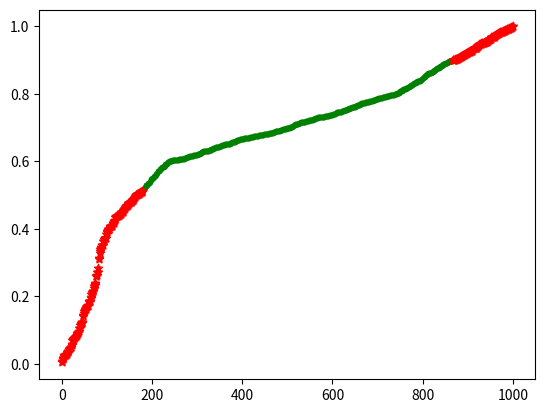

This figure's Python source:
import numpy as np
import random
import matplotlib.pyplot as plt

def dataset_developer(n, probability=[0.05, 0.05, 0.15, 0.5, 0.15]):
	X = []
	while len(X)<n:
		t = random.random()
		if t<probability[0]:
			X.append(random.random()*0.2)
		elif t>=probability[0] and t<probability[1]+probability[0]:
			X.append(random.random()*0.2+0.2)
		elif t>= probability[1]+probability[0] and t<probability[0]+probability[1]+probability[2]:
			X.append(random.random()*0.2+0.2*2)
		elif t>=probability[0]+probability[1]+probability[2] and t<probability[0]+probability[1]+probability[2]+probability[3]:
			X.append(random.random()*0.2+0.2*3)
		else:
			X.append(random.random()*0.2+0.2*4)
	return X

def numeric_outlier(X, k):
	Q1 = X[int((len(X)+1)/4)]
	Q3 = X[int(((len(X)+1)*3)/4)]
	IQR = Q3 - Q1
	outliers_index = [i for i in range(len(X)) if X[i]<Q1-k*IQR or X[i]>Q3+k*IQR]
	return outliers_index

def imager(X, Y, outlier_X, outlier_Y):
	plt.scatter(X, Y, color='green', marker='.')
	plt.scatter(outlier_X, outlier_Y, color='red', marker='*')
	plt.savefig('numeric_outlier.png')
	plt.clf()

def accuracy(outliers_index, X):
	accuracy = 0
	for j in range(len(X)):
		if j in outliers_index:
			if X[j]<0.5 or X[j]>0.9:
				accuracy += 1
		else:
			if X[j]>=0.5 and X[j]<=0.9:
				accuracy += 1
	return accuracy/len(X)

def main(X, k):
	outliers_index = numeric_outlier(X, k)
	imager(range(len(X)), X, outliers_index, [X[i] for i in outliers_index])
	#print(X)
	return accuracy(outliers_index, X)

if __name__ == "__main__": 
	k = 0.45
	random.seed(0)
	X = dataset_developer(1000)
	X.sort()
	acc = main(X, k)
	print(acc)
